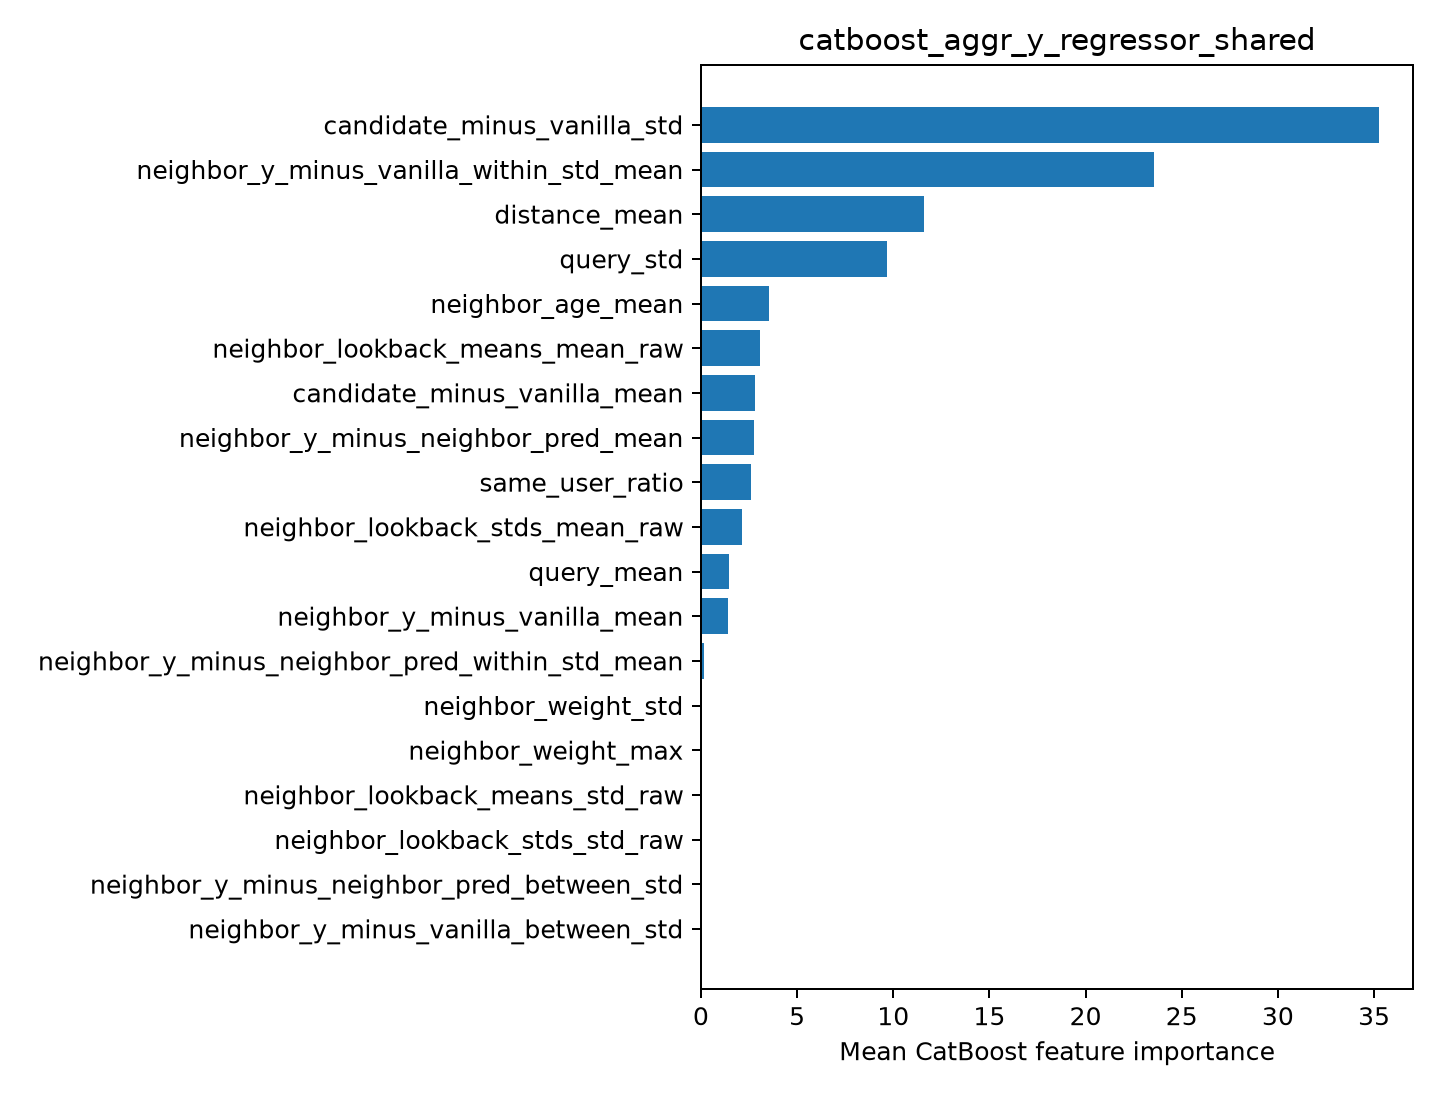

Source data for this figure (header and first rows):
feature, importance
candidate_minus_vanilla_std, 35.26
neighbor_y_minus_vanilla_within_std_mean, 23.55
distance_mean, 11.61
query_std, 9.672
neighbor_age_mean, 3.52
neighbor_lookback_means_mean_raw, 3.053
candidate_minus_vanilla_mean, 2.831
neighbor_y_minus_neighbor_pred_mean, 2.762
same_user_ratio, 2.583
neighbor_lookback_stds_mean_raw, 2.121
query_mean, 1.464
neighbor_y_minus_vanilla_mean, 1.403
neighbor_y_minus_neighbor_pred_within_st…, 0.1735
neighbor_weight_std, 0.0
neighbor_weight_max, 0.0
neighbor_lookback_means_std_raw, 0.0
neighbor_lookback_stds_std_raw, 0.0
neighbor_y_minus_neighbor_pred_between_s…, 0.0
neighbor_y_minus_vanilla_between_std, 0.0
